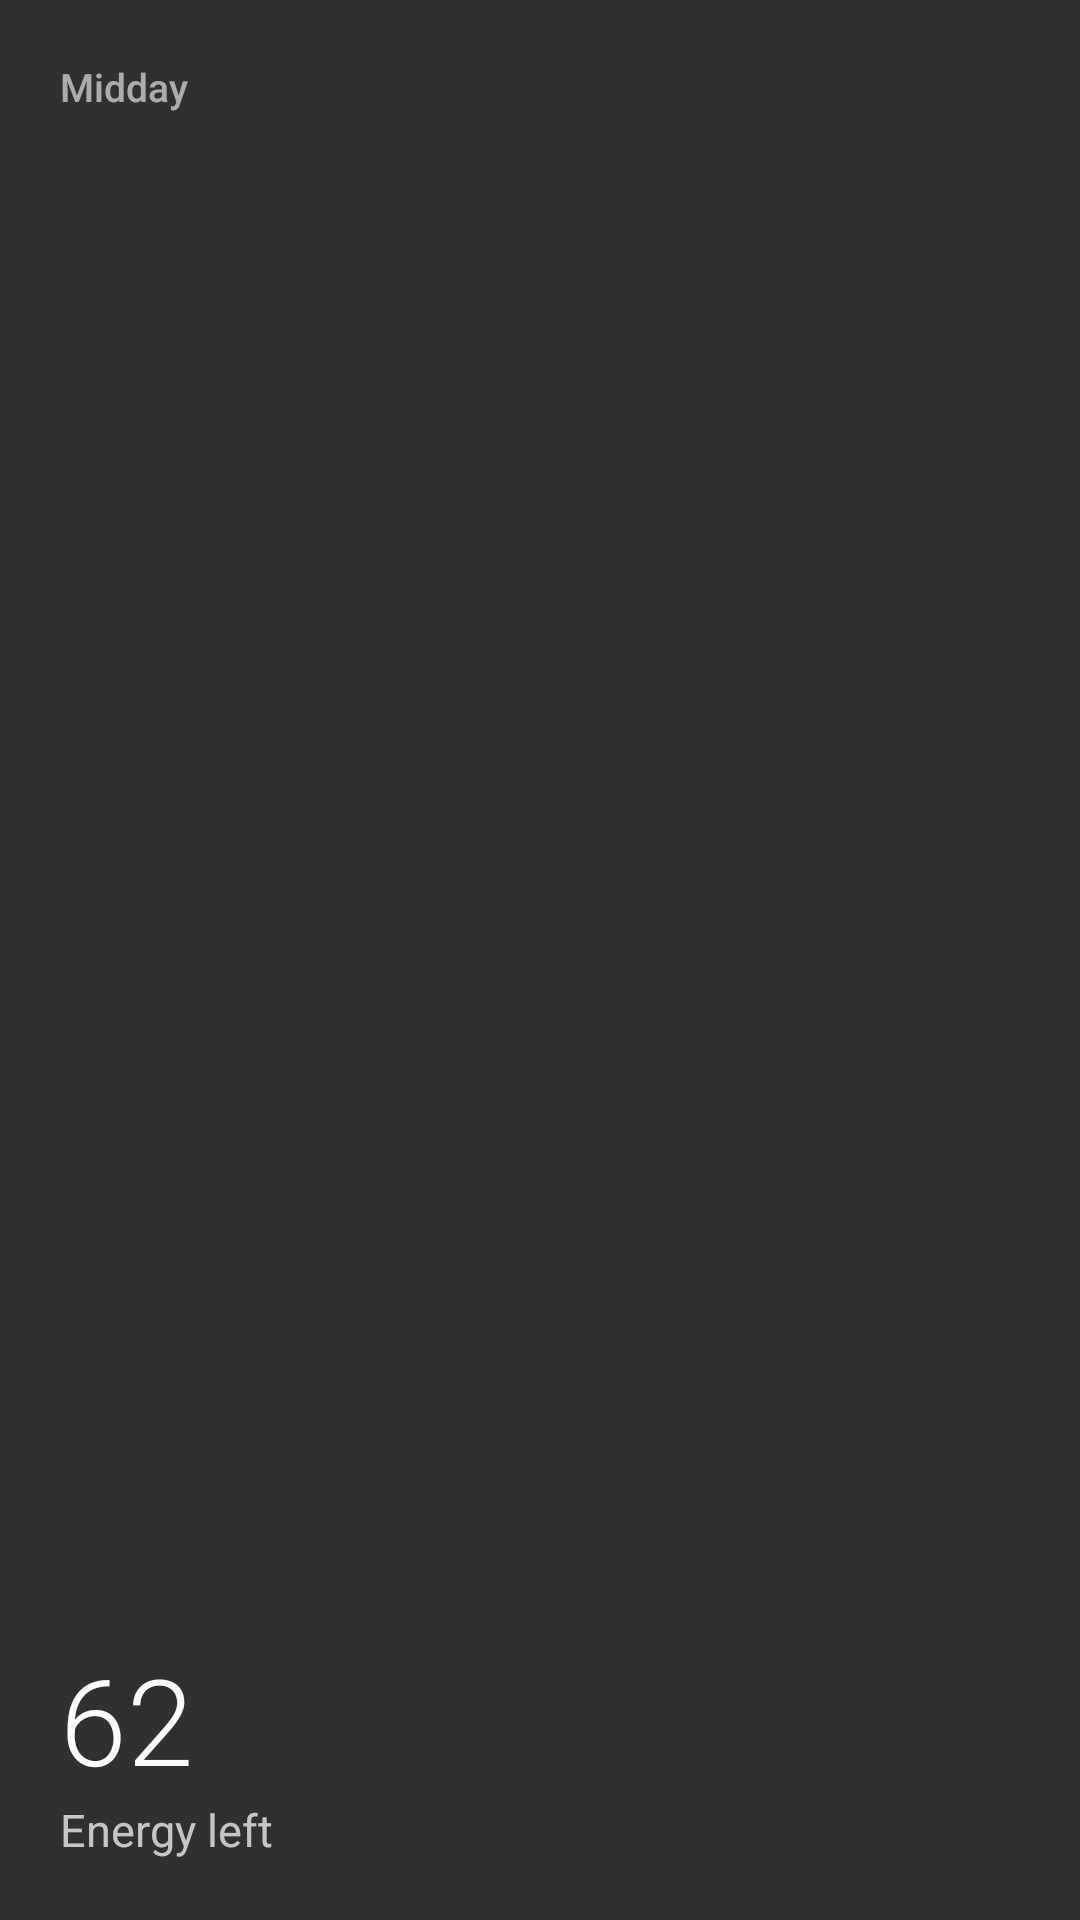

The Android layout XML behind this screen, and the referenced resources:
<!-- AndroidManifest.xml: application theme Theme.OpenStrap -->
<!-- res/layout/widget_preview_moment.xml -->
<?xml version="1.0" encoding="utf-8"?>
<LinearLayout xmlns:android="http://schemas.android.com/apk/res/android"
    xmlns:tools="http://schemas.android.com/tools"
    android:layout_width="match_parent"
    android:layout_height="match_parent"
    android:background="@drawable/widget_preview_bg_moment"
    android:orientation="vertical"
    android:padding="20dp"
    tools:ignore="HardcodedText">
    <TextView
        android:layout_width="wrap_content"
        android:layout_height="wrap_content"
        android:text="@string/preview_moment_title"
        android:textSize="13sp"
        android:textColor="#99FFFFFF"
        android:fontFamily="sans-serif-medium"
        android:maxLines="1"
        android:includeFontPadding="true" />
    <FrameLayout
        android:layout_width="match_parent"
        android:layout_height="0dp"
        android:layout_weight="1" />
    <TextView
        android:layout_width="wrap_content"
        android:layout_height="wrap_content"
        android:text="62"
        android:textSize="40sp"
        android:textColor="#FFFFFFFF"
        android:fontFamily="sans-serif-light"
        android:maxLines="1"
        android:includeFontPadding="true" />
    <TextView
        android:layout_width="wrap_content"
        android:layout_height="wrap_content"
        android:text="@string/preview_moment_label"
        android:textSize="15sp"
        android:textColor="#B8FFFFFF"
        android:maxLines="1"
        android:includeFontPadding="true" />
</LinearLayout>
<!-- resources referenced by this layout -->
<resources>
  <string name="preview_moment_label">Energy left</string>
  <string name="preview_moment_title">Midday</string>
  <style name="Theme.OpenStrap" parent="android:Theme.Material.NoActionBar" />
</resources>
